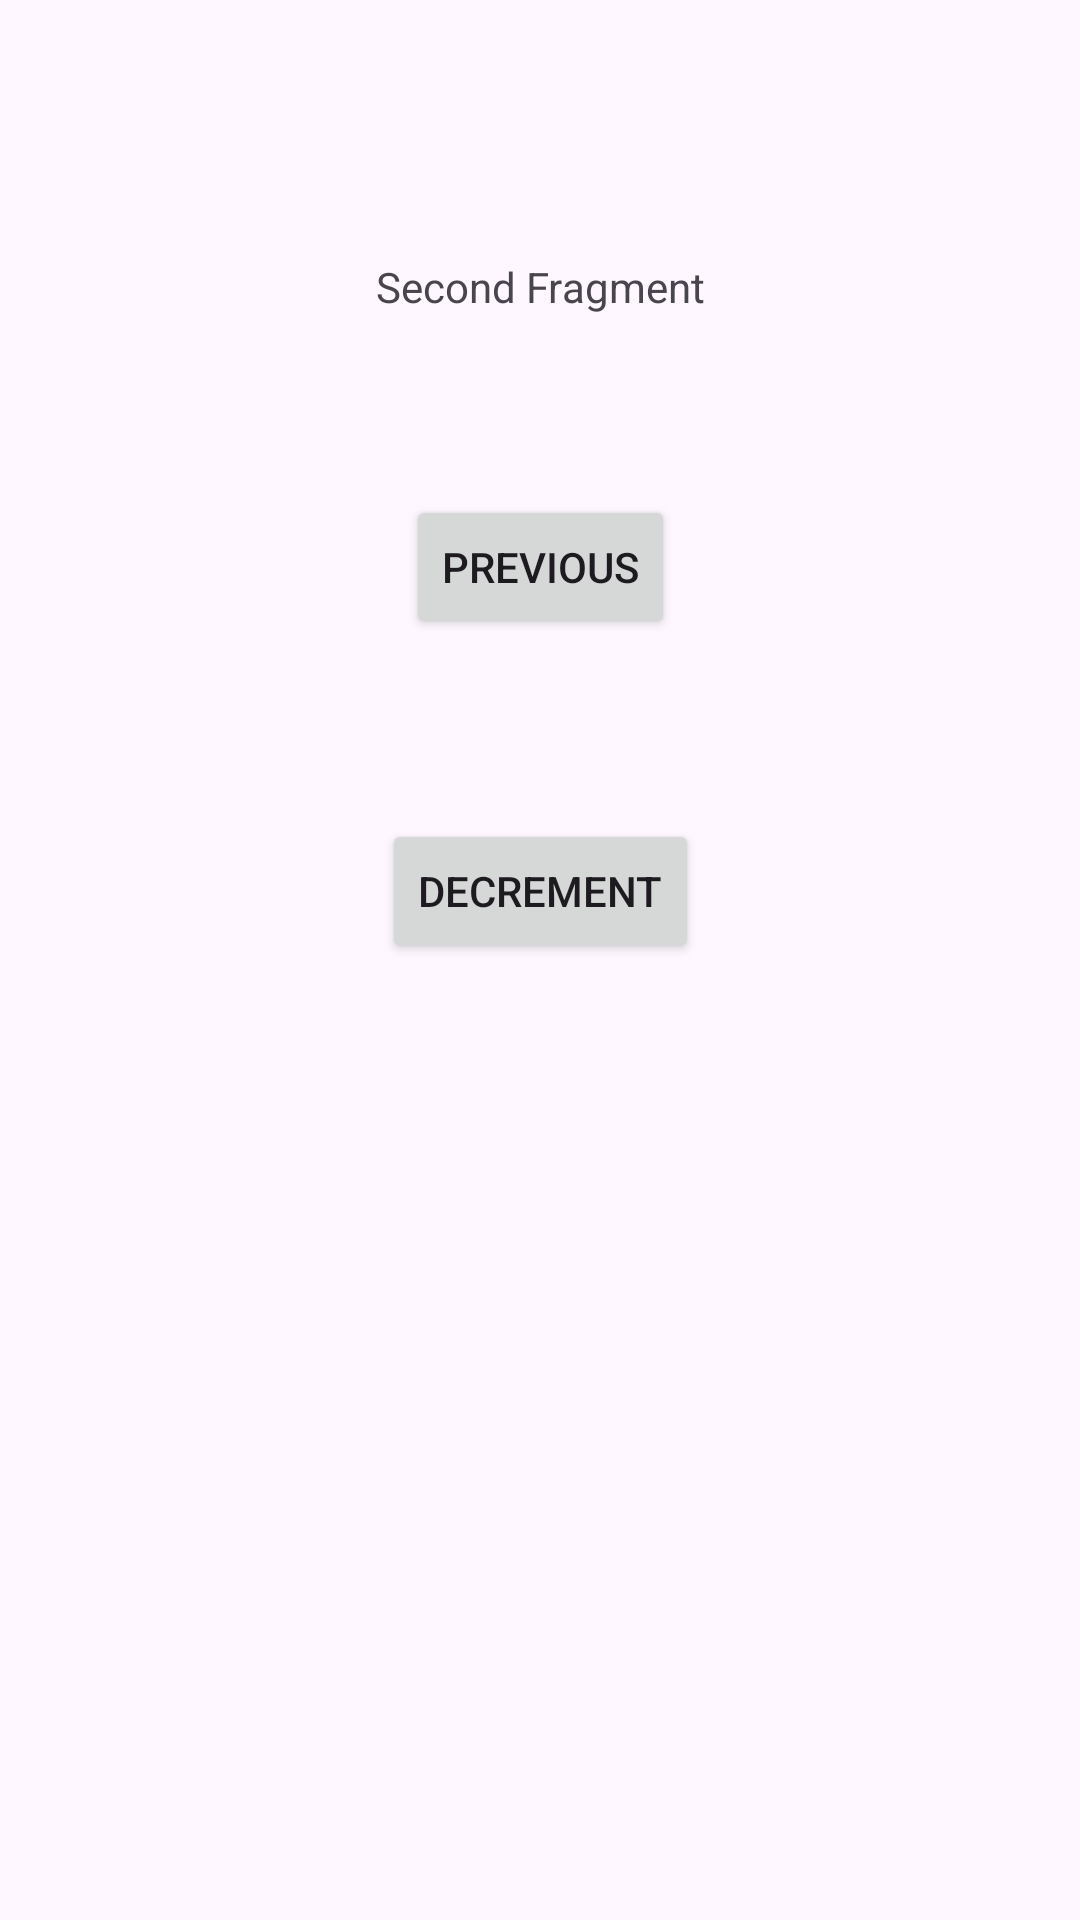

Write the Android layout XML for this screen, with the resource values it uses.
<!-- AndroidManifest.xml: application theme Theme.AppOfFragmentation -->
<!-- res/layout/fragment_second.xml -->
<?xml version="1.0" encoding="utf-8"?>
<androidx.core.widget.NestedScrollView xmlns:android="http://schemas.android.com/apk/res/android"
    xmlns:app="http://schemas.android.com/apk/res-auto"
    xmlns:tools="http://schemas.android.com/tools"
    android:layout_width="match_parent"
    android:layout_height="match_parent"
    tools:context=".view.SecondFragment">

    <androidx.constraintlayout.widget.ConstraintLayout
        android:layout_width="match_parent"
        android:layout_height="match_parent"
        android:padding="26dp">



        <TextView
            android:id="@+id/textview_second"
            android:layout_width="wrap_content"
            android:layout_height="wrap_content"
            android:layout_marginTop="16dp"
            android:text="Second Fragment"
            app:layout_constraintBottom_toTopOf="@id/button_second"
            app:layout_constraintEnd_toEndOf="parent"
            app:layout_constraintStart_toStartOf="parent"
            app:layout_constraintTop_toTopOf="parent"
            android:layout_margin="60sp"/>
        <Button
            android:id="@+id/button_second"
            android:layout_width="wrap_content"
            android:layout_height="wrap_content"
            android:text="@string/previous"
            app:layout_constraintBottom_toTopOf="@id/decrementButton"
            app:layout_constraintEnd_toEndOf="parent"
            app:layout_constraintStart_toStartOf="parent"
            app:layout_constraintTop_toBottomOf="@id/textview_second" />

        <Button
            android:id="@+id/decrementButton"
            android:layout_width="wrap_content"
            android:layout_height="wrap_content"
            android:text="Decrement"
            app:layout_constraintStart_toStartOf="parent"
            app:layout_constraintBottom_toBottomOf="parent"
            app:layout_constraintEnd_toEndOf="parent"
            app:layout_constraintTop_toBottomOf="@id/button_second"
            android:layout_margin="60sp"
            />


    </androidx.constraintlayout.widget.ConstraintLayout>
</androidx.core.widget.NestedScrollView>
<!-- resources referenced by this layout -->
<resources>
  <string name="previous">Previous</string>
  <style name="Theme.AppOfFragmentation" parent="Base.Theme.AppOfFragmentation" />
  <style name="Base.Theme.AppOfFragmentation" parent="Theme.Material3.DayNight.NoActionBar">
          
          
      </style>
</resources>
